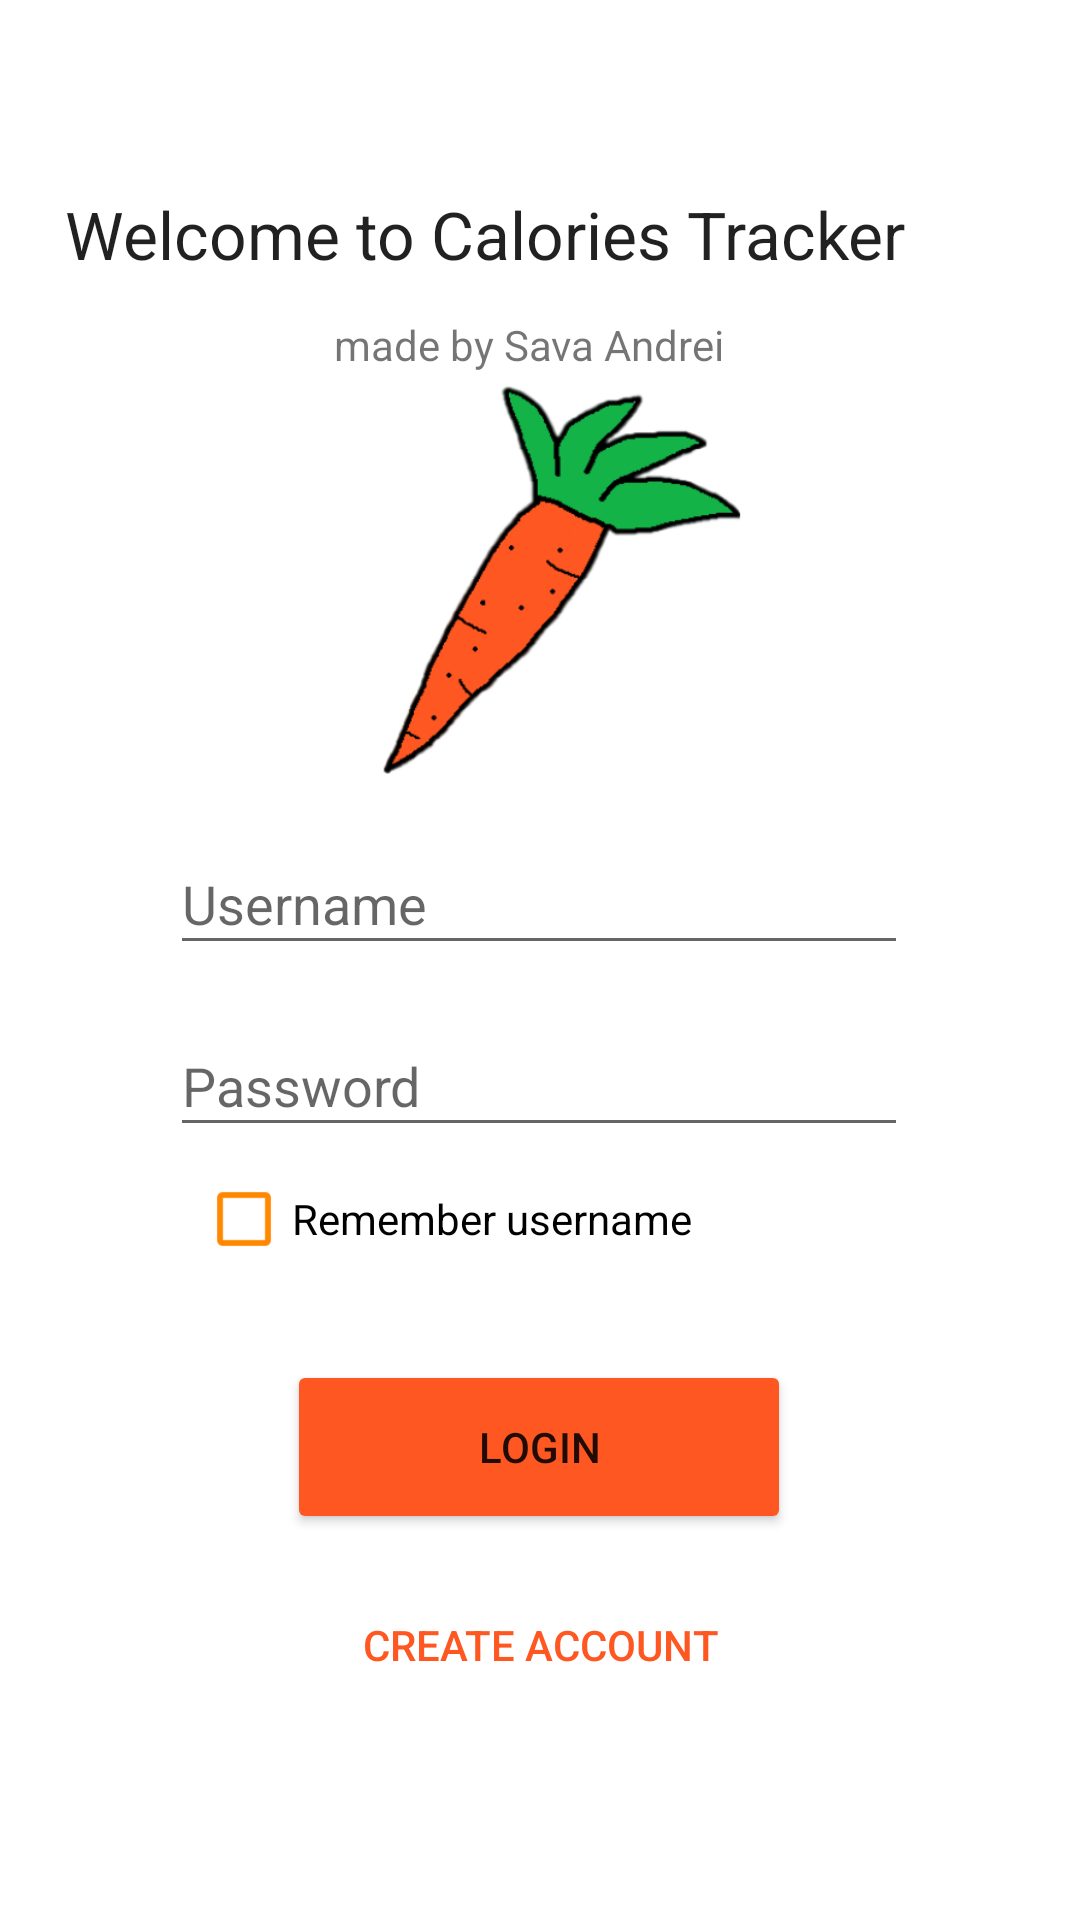

Layout XML and referenced resources for this Android screen:
<!-- AndroidManifest.xml: application theme Theme.CaloriesTracker -->
<!-- res/layout/activity_main.xml -->
<?xml version="1.0" encoding="utf-8"?>
<androidx.constraintlayout.widget.ConstraintLayout xmlns:android="http://schemas.android.com/apk/res/android"
    xmlns:app="http://schemas.android.com/apk/res-auto"
    xmlns:tools="http://schemas.android.com/tools"
    android:layout_width="match_parent"
    android:layout_height="match_parent"
    tools:context=".MainActivity">

    <EditText
        android:id="@+id/idBox"
        android:layout_width="246dp"
        android:layout_height="44dp"
        android:ems="10"
        android:hint="Username"
        android:inputType="textPersonName"
        app:layout_constraintBottom_toBottomOf="parent"
        app:layout_constraintEnd_toEndOf="parent"
        app:layout_constraintHorizontal_bias="0.497"
        app:layout_constraintStart_toStartOf="parent"
        app:layout_constraintTop_toTopOf="parent"
        app:layout_constraintVertical_bias="0.466" />

    <EditText
        android:id="@+id/passwordBox"
        android:layout_width="246dp"
        android:layout_height="44dp"
        android:ems="10"
        android:hint="Password"
        android:inputType="textPassword"
        app:layout_constraintBottom_toBottomOf="parent"
        app:layout_constraintEnd_toEndOf="parent"
        app:layout_constraintHorizontal_bias="0.496"
        app:layout_constraintStart_toStartOf="parent"
        app:layout_constraintTop_toBottomOf="@+id/idBox"
        app:layout_constraintVertical_bias="0.061" />

    <Button
        android:id="@+id/loginButton"
        android:layout_width="168dp"
        android:layout_height="58dp"
        android:text="LOGIN"
        app:backgroundTint="#FF5722"
        app:layout_constraintBottom_toBottomOf="parent"
        app:layout_constraintEnd_toEndOf="parent"
        app:layout_constraintHorizontal_bias="0.498"
        app:layout_constraintStart_toStartOf="parent"
        app:layout_constraintTop_toBottomOf="@+id/passwordBox"
        app:layout_constraintVertical_bias="0.355" />

    <TextView
        android:id="@+id/welcometText"
        android:layout_width="317dp"
        android:layout_height="42dp"
        android:text="Welcome to Calories Tracker"
        android:textAppearance="@style/TextAppearance.AppCompat.Large"
        app:layout_constraintBottom_toBottomOf="parent"
        app:layout_constraintEnd_toEndOf="parent"
        app:layout_constraintStart_toStartOf="parent"
        app:layout_constraintTop_toTopOf="parent"
        app:layout_constraintVertical_bias="0.106" />

    <TextView
        android:id="@+id/welcomeText2"
        android:layout_width="191dp"
        android:layout_height="22dp"
        android:text="made by Sava Andrei"
        app:layout_constraintBottom_toBottomOf="parent"
        app:layout_constraintEnd_toEndOf="parent"
        app:layout_constraintHorizontal_bias="0.659"
        app:layout_constraintStart_toStartOf="parent"
        app:layout_constraintTop_toBottomOf="@+id/welcometText"
        app:layout_constraintVertical_bias="0.0" />

    <ImageView
        android:id="@+id/imageView"
        android:layout_width="227dp"
        android:layout_height="130dp"
        app:layout_constraintBottom_toTopOf="@+id/idBox"
        app:layout_constraintEnd_toEndOf="parent"
        app:layout_constraintHorizontal_bias="0.548"
        app:layout_constraintStart_toStartOf="parent"
        app:layout_constraintTop_toBottomOf="@+id/welcometText"
        app:layout_constraintVertical_bias="0.533"
        app:srcCompat="@mipmap/logo_morcoveata_foreground" />

    <CheckBox
        android:id="@+id/rememberCheckBox"
        android:layout_width="wrap_content"
        android:layout_height="wrap_content"
        android:text="Remember username"
        app:layout_constraintBottom_toTopOf="@+id/loginButton"
        app:layout_constraintEnd_toEndOf="parent"
        app:layout_constraintHorizontal_bias="0.336"
        app:layout_constraintStart_toStartOf="parent"
        app:layout_constraintTop_toBottomOf="@+id/passwordBox"
        app:layout_constraintVertical_bias="0.0"
        android:buttonTint="@android:color/holo_orange_dark"/>

    <Button
        android:id="@+id/createAccountButton"
        style="?android:attr/borderlessButtonStyle"
        android:layout_width="wrap_content"
        android:layout_height="wrap_content"
        android:layout_marginTop="8dp"
        android:text="Create account"
        app:layout_constraintBottom_toBottomOf="parent"
        app:layout_constraintEnd_toEndOf="parent"
        app:layout_constraintStart_toStartOf="parent"
        app:layout_constraintTop_toBottomOf="@+id/loginButton"
        app:layout_constraintVertical_bias="0.068"
        android:textColor="#FF5722"/>
</androidx.constraintlayout.widget.ConstraintLayout>
<!-- resources referenced by this layout -->
<resources>
  <!-- mipmap logo_morcoveata_foreground: png bitmap (mipmap-hdpi, 9733 bytes) -->
  <style name="Theme.CaloriesTracker" parent="Theme.MaterialComponents.DayNight.DarkActionBar">
          
          <item name="colorPrimary">@color/purple_500</item>
          <item name="colorPrimaryVariant">@color/purple_700</item>
          <item name="colorOnPrimary">@color/white</item>
          
          <item name="colorSecondary">@color/teal_200</item>
          <item name="colorSecondaryVariant">@color/teal_700</item>
          <item name="colorOnSecondary">@color/black</item>
          
          <item name="android:statusBarColor" tools:targetApi="l">?attr/colorPrimaryVariant</item>
          
      </style>
  <!-- not gathered from this repository: default colours our renderer supplied (Android Studio template values) -->
  <color name="purple_500">#FF6200EE</color>
  <color name="purple_700">#FF3700B3</color>
  <color name="teal_200">#FF03DAC5</color>
  <color name="teal_700">#FF018786</color>
  <color name="black">#FF000000</color>
  <color name="white">#FFFFFFFF</color>
</resources>
